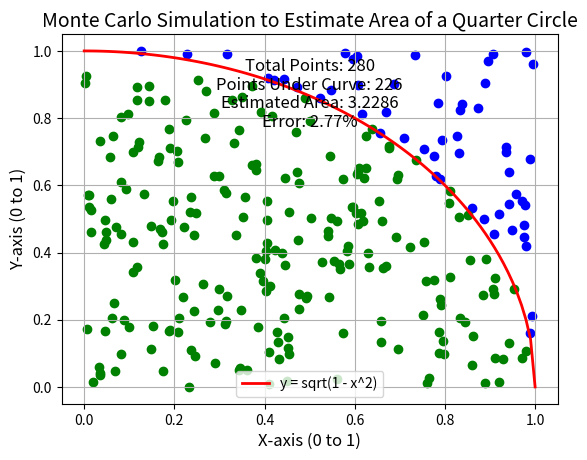

Python code for this plot:
import math
import random
import matplotlib.pyplot as plt

def func(x):
    val = 1 - (x ** 2)
    val = math.sqrt(val) if val >= 0 else 0
    return val

m = 0
n = 0

for i in range(280):
    rx = random.randint(0, 1000) / 1000
    ry = random.randint(0, 1000) / 1000
    n += 1

    if ry <= func(rx):
        m += 1
        plt.scatter(rx, ry, color="green")
    else:
        plt.scatter(rx, ry, color="blue")

x = []
y = []
i = 0
h = 0.01
while i <= 1:
    x.append(i)
    y.append(round(func(i), 5))
    i += h
    i = round(i, 2)

plt.plot(x, y, color="red", linewidth=2, label='y = sqrt(1 - x^2)')

area = (m / n) * 4
actual_area = math.pi
error = abs(actual_area - area)
error_percentage = (error / actual_area) * 100

plt.title("Monte Carlo Simulation to Estimate Area of a Quarter Circle", fontsize=14)
plt.xlabel("X-axis (0 to 1)", fontsize=12)
plt.ylabel("Y-axis (0 to 1)", fontsize=12)

plt.annotate(f'Total Points: {n}', xy=(0.5, 0.9), xycoords='axes fraction', fontsize=12, ha='center')
plt.annotate(f'Points Under Curve: {m}', xy=(0.5, 0.85), xycoords='axes fraction', fontsize=12, ha='center')
plt.annotate(f'Estimated Area: {area:.4f}', xy=(0.5, 0.8), xycoords='axes fraction', fontsize=12, ha='center')
plt.annotate(f'Error: {error_percentage:.2f}%', xy=(0.5, 0.75), xycoords='axes fraction', fontsize=12, ha='center')

plt.legend()

plt.grid(True)

plt.show()

print("Estimated Area:", area)
print("Error:", error_percentage, "%")
print("Points Under Curve:", m)
print("Total Points:", n)
